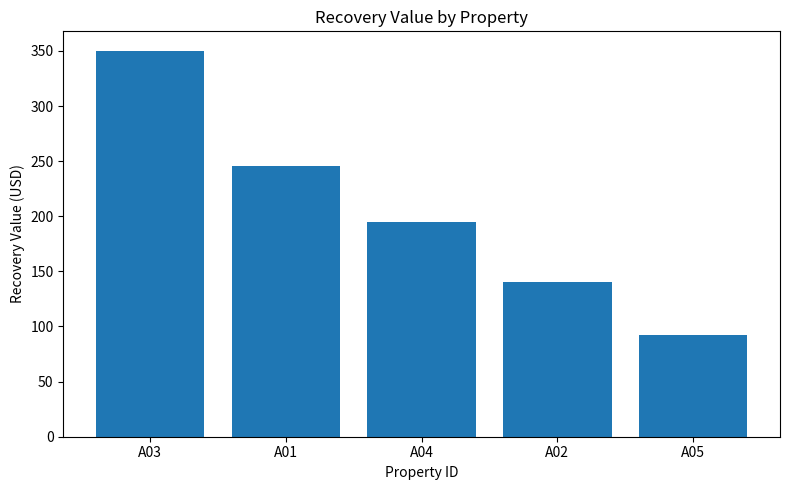

The script that saved this image:
import pandas as pd
import matplotlib.pyplot as plt

# ======
# 1. Example dataset
# ===

data = {
    "property_id": ["A01", "A02", "A03", "A04", "A05"],

    # Material quantities (kg)
    "wood_kg": [1200, 800, 1500, 1000, 600],
    "metal_kg": [300, 200, 400, 250, 150],
    "plastic_kg": [150, 100, 200, 120, 80],
    "glass_kg": [200, 150, 250, 180, 100],

    # Reusable percentages (0–1)
    "wood_reuse_pct": [0.7, 0.5, 0.8, 0.6, 0.4],
    "metal_reuse_pct": [0.9, 0.85, 0.95, 0.9, 0.8],
    "plastic_reuse_pct": [0.3, 0.2, 0.35, 0.25, 0.15],
    "glass_reuse_pct": [0.6, 0.5, 0.7, 0.6, 0.4]
}

df = pd.DataFrame(data)

# ===
# 2. Material prices (USD per kg)
# ===

prices = {
    "wood": 0.1,
    "metal": 0.5,
    "plastic": 0.2,
    "glass": 0.15
}

# ===
# 3. Calculate reusable materials
# ====

df["wood_reusable"] = df["wood_kg"] * df["wood_reuse_pct"]
df["metal_reusable"] = df["metal_kg"] * df["metal_reuse_pct"]
df["plastic_reusable"] = df["plastic_kg"] * df["plastic_reuse_pct"]
df["glass_reusable"] = df["glass_kg"] * df["glass_reuse_pct"]

# Total materials
df["total_material_kg"] = (
    df["wood_kg"] + df["metal_kg"] +
    df["plastic_kg"] + df["glass_kg"]
)

# Total reusable
df["total_reusable_kg"] = (
    df["wood_reusable"] + df["metal_reusable"] +
    df["plastic_reusable"] + df["glass_reusable"]
)

# Recovery rate (%)
df["recovery_rate_pct"] = (
    df["total_reusable_kg"] / df["total_material_kg"]
) * 100

# ====
# 4. Economic value of recovered materials
# ===

df["wood_value"] = df["wood_reusable"] * prices["wood"]
df["metal_value"] = df["metal_reusable"] * prices["metal"]
df["plastic_value"] = df["plastic_reusable"] * prices["plastic"]
df["glass_value"] = df["glass_reusable"] * prices["glass"]

df["total_recovery_value"] = (
    df["wood_value"] + df["metal_value"] +
    df["plastic_value"] + df["glass_value"]
)

# ===
# 5. Rank properties
# ===

df = df.sort_values("total_recovery_value", ascending=False).reset_index(drop=True)
df["rank"] = df.index + 1

# ===
# 6. Output results
# ===

output_cols = [
    "rank",
    "property_id",
    "total_material_kg",
    "total_reusable_kg",
    "recovery_rate_pct",
    "total_recovery_value"
]

print("\nMaterial Recovery Analysis Results\n")
print(df[output_cols].round(2))

# Save CSV
df[output_cols].to_csv("material_recovery_results.csv", index=False)

# ==
# 7. Visualization
# ===

plt.figure(figsize=(8,5))
plt.bar(df["property_id"], df["total_recovery_value"])
plt.title("Recovery Value by Property")
plt.xlabel("Property ID")
plt.ylabel("Recovery Value (USD)")
plt.tight_layout()
plt.savefig("recovery_value_bar_chart.png")
plt.show()

print("\nFiles saved:")
print("- material_recovery_results.csv")
print("- recovery_value_bar_chart.png")
